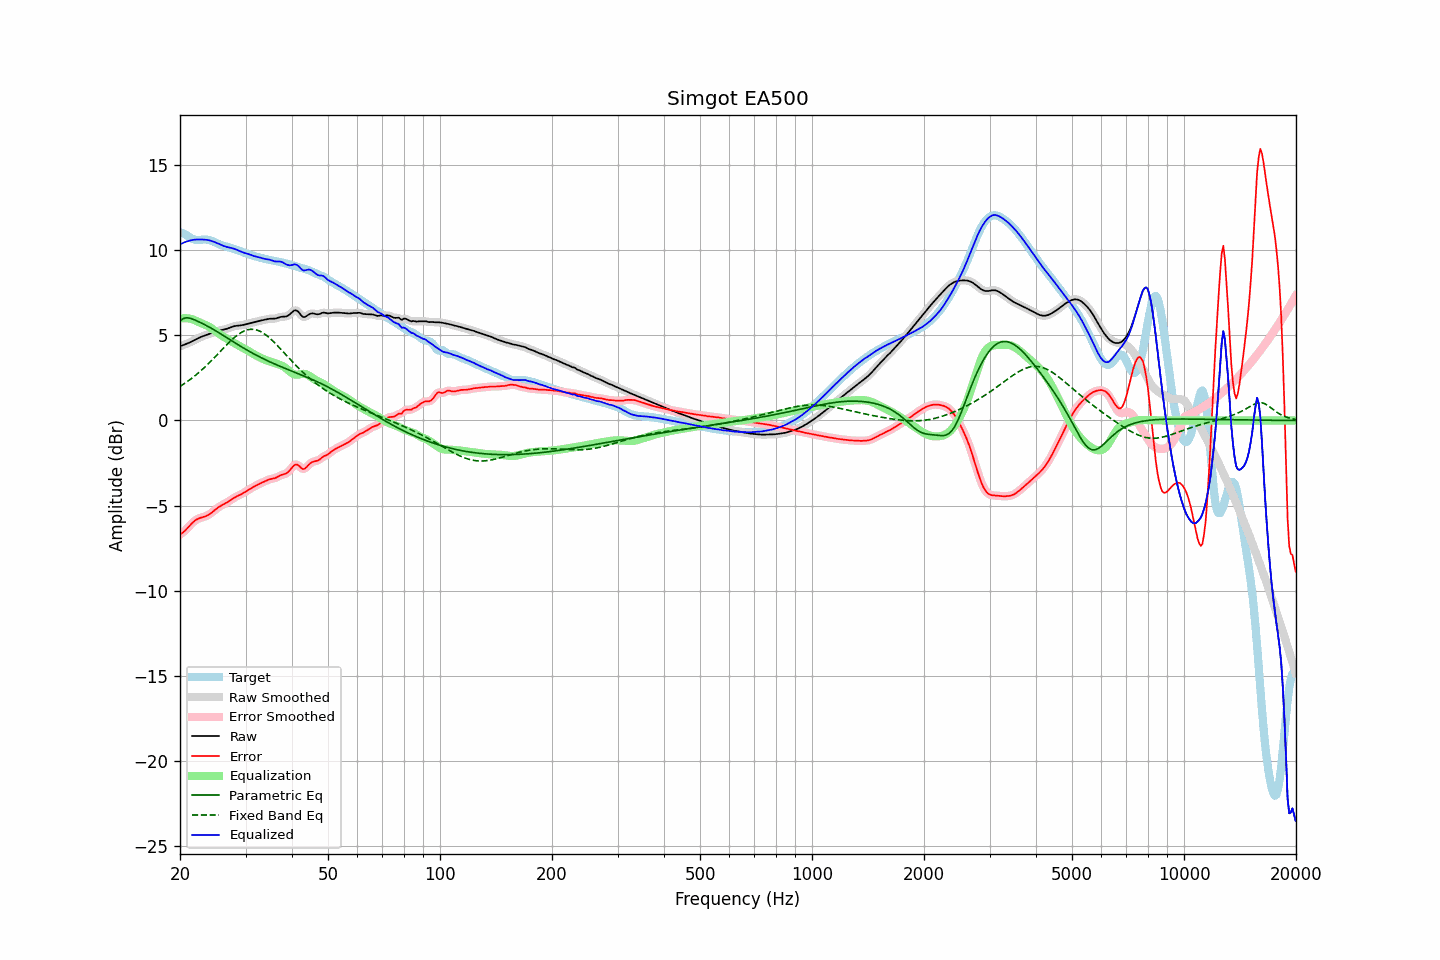

Source data for this figure (header and first rows):
frequency, raw, error, smoothed, error_smoothed, equalization, parametric_eq, fixed_band_eq, equalized_raw, equalized_smoothed, target
20.00, 4.36, -6.70, 4.36, -6.70, 5.99, 5.87, 2.00, 10.35, 10.35, 11.06
20.20, 4.40, -6.64, 4.40, -6.64, 6.00, 5.93, 2.06, 10.40, 10.40, 11.04
20.40, 4.43, -6.57, 4.43, -6.57, 6.01, 5.99, 2.12, 10.45, 10.45, 11.00
20.61, 4.47, -6.49, 4.47, -6.49, 6.02, 6.02, 2.19, 10.48, 10.48, 10.96
20.81, 4.50, -6.39, 4.51, -6.39, 6.01, 6.04, 2.25, 10.52, 10.52, 10.90
21.02, 4.54, -6.29, 4.54, -6.29, 6.00, 6.03, 2.32, 10.55, 10.55, 10.84
21.23, 4.58, -6.19, 4.59, -6.19, 5.99, 6.02, 2.39, 10.57, 10.58, 10.77
21.44, 4.63, -6.09, 4.63, -6.09, 5.97, 5.99, 2.46, 10.60, 10.60, 10.72
21.66, 4.68, -5.99, 4.68, -5.99, 5.94, 5.96, 2.53, 10.62, 10.62, 10.67
21.87, 4.73, -5.91, 4.73, -5.91, 5.90, 5.92, 2.61, 10.63, 10.63, 10.64
22.09, 4.78, -5.84, 4.78, -5.84, 5.86, 5.88, 2.68, 10.64, 10.64, 10.62
22.31, 4.83, -5.79, 4.83, -5.79, 5.82, 5.84, 2.76, 10.65, 10.64, 10.61
22.54, 4.87, -5.75, 4.87, -5.75, 5.78, 5.79, 2.84, 10.65, 10.65, 10.62
22.76, 4.91, -5.71, 4.91, -5.71, 5.73, 5.75, 2.93, 10.64, 10.64, 10.63
22.99, 4.95, -5.69, 4.95, -5.69, 5.69, 5.70, 3.01, 10.64, 10.64, 10.64
23.22, 4.98, -5.66, 4.98, -5.66, 5.65, 5.65, 3.10, 10.63, 10.63, 10.64
23.45, 5.01, -5.63, 5.01, -5.63, 5.61, 5.60, 3.19, 10.63, 10.63, 10.64
23.69, 5.05, -5.59, 5.05, -5.59, 5.57, 5.55, 3.28, 10.62, 10.62, 10.63
23.92, 5.08, -5.53, 5.08, -5.53, 5.52, 5.50, 3.37, 10.60, 10.60, 10.61
24.16, 5.12, -5.47, 5.12, -5.47, 5.46, 5.45, 3.46, 10.57, 10.57, 10.59
24.40, 5.15, -5.40, 5.15, -5.40, 5.39, 5.40, 3.56, 10.54, 10.54, 10.55
24.65, 5.19, -5.32, 5.19, -5.32, 5.32, 5.34, 3.66, 10.51, 10.51, 10.51
24.89, 5.22, -5.24, 5.22, -5.24, 5.25, 5.28, 3.75, 10.47, 10.47, 10.47
25.14, 5.25, -5.17, 5.25, -5.17, 5.18, 5.23, 3.85, 10.43, 10.43, 10.42
25.39, 5.28, -5.10, 5.28, -5.10, 5.11, 5.17, 3.95, 10.39, 10.39, 10.38
25.65, 5.30, -5.04, 5.30, -5.04, 5.05, 5.11, 4.05, 10.35, 10.35, 10.34
25.91, 5.32, -4.98, 5.32, -4.98, 4.99, 5.05, 4.15, 10.31, 10.31, 10.30
26.16, 5.34, -4.93, 5.34, -4.93, 4.93, 4.99, 4.25, 10.27, 10.27, 10.27
26.43, 5.36, -4.88, 5.36, -4.88, 4.87, 4.93, 4.35, 10.24, 10.24, 10.24
26.69, 5.39, -4.83, 5.39, -4.83, 4.82, 4.87, 4.45, 10.21, 10.21, 10.22
26.96, 5.42, -4.77, 5.42, -4.77, 4.76, 4.82, 4.54, 10.18, 10.18, 10.19
27.23, 5.46, -4.71, 5.46, -4.71, 4.71, 4.76, 4.63, 10.16, 10.16, 10.17
27.50, 5.49, -4.65, 5.49, -4.65, 4.65, 4.70, 4.72, 10.14, 10.14, 10.14
27.77, 5.52, -4.59, 5.52, -4.59, 4.59, 4.64, 4.81, 10.12, 10.12, 10.11
28.05, 5.55, -4.53, 5.55, -4.53, 4.54, 4.58, 4.89, 10.09, 10.09, 10.08
28.33, 5.57, -4.48, 5.57, -4.48, 4.49, 4.52, 4.97, 10.05, 10.05, 10.04
28.62, 5.58, -4.43, 5.58, -4.43, 4.43, 4.46, 5.04, 10.01, 10.01, 10.01
28.90, 5.59, -4.39, 5.59, -4.39, 4.38, 4.40, 5.11, 9.97, 9.97, 9.97
29.19, 5.60, -4.34, 5.60, -4.34, 4.33, 4.35, 5.17, 9.93, 9.93, 9.94
29.48, 5.61, -4.29, 5.61, -4.29, 4.28, 4.29, 5.22, 9.89, 9.89, 9.90
29.78, 5.64, -4.23, 5.64, -4.23, 4.23, 4.23, 5.27, 9.86, 9.86, 9.87
30.08, 5.66, -4.17, 5.66, -4.17, 4.17, 4.18, 5.30, 9.83, 9.83, 9.83
30.38, 5.69, -4.11, 5.69, -4.11, 4.11, 4.12, 5.33, 9.80, 9.80, 9.80
30.68, 5.71, -4.05, 5.71, -4.05, 4.06, 4.07, 5.35, 9.77, 9.77, 9.76
30.99, 5.73, -4.00, 5.73, -4.00, 4.00, 4.02, 5.36, 9.74, 9.74, 9.73
31.30, 5.76, -3.94, 5.76, -3.94, 3.95, 3.96, 5.36, 9.70, 9.70, 9.70
31.61, 5.78, -3.89, 5.78, -3.89, 3.89, 3.91, 5.36, 9.67, 9.67, 9.67
31.93, 5.80, -3.84, 5.80, -3.84, 3.84, 3.86, 5.34, 9.64, 9.64, 9.65
32.24, 5.83, -3.79, 5.83, -3.79, 3.79, 3.81, 5.31, 9.62, 9.62, 9.62
32.57, 5.85, -3.74, 5.85, -3.74, 3.74, 3.76, 5.28, 9.60, 9.60, 9.60
32.89, 5.87, -3.70, 5.87, -3.70, 3.70, 3.72, 5.24, 9.57, 9.57, 9.57
33.22, 5.89, -3.65, 5.89, -3.65, 3.65, 3.67, 5.18, 9.54, 9.54, 9.55
33.55, 5.91, -3.61, 5.91, -3.61, 3.61, 3.62, 5.13, 9.52, 9.52, 9.52
33.89, 5.93, -3.57, 5.93, -3.57, 3.57, 3.58, 5.06, 9.50, 9.50, 9.50
34.23, 5.95, -3.52, 5.95, -3.52, 3.53, 3.53, 4.99, 9.48, 9.48, 9.48
34.57, 5.97, -3.48, 5.97, -3.48, 3.50, 3.49, 4.91, 9.47, 9.47, 9.45
34.92, 5.98, -3.45, 5.98, -3.45, 3.47, 3.44, 4.83, 9.45, 9.45, 9.44
35.27, 5.99, -3.43, 5.98, -3.43, 3.43, 3.40, 4.74, 9.42, 9.42, 9.42
35.62, 5.99, -3.41, 5.99, -3.41, 3.40, 3.36, 4.65, 9.39, 9.39, 9.40
35.97, 5.99, -3.39, 5.99, -3.39, 3.37, 3.32, 4.56, 9.36, 9.36, 9.38
... 635 more rows
